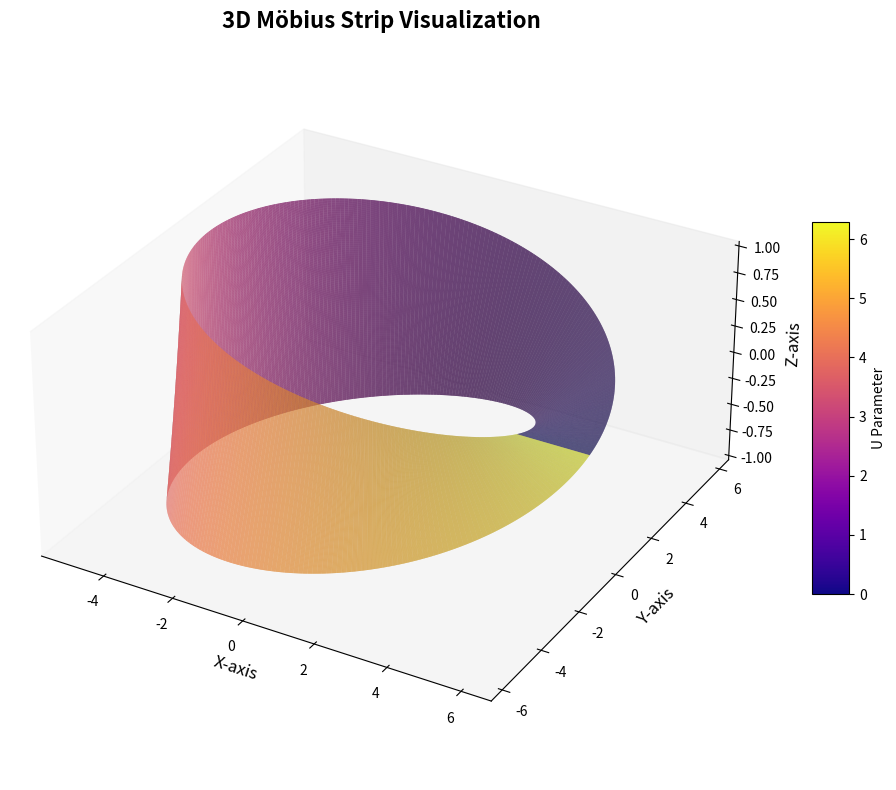

Generate this figure with matplotlib:
import numpy as np
import matplotlib.pyplot as plt
from mpl_toolkits.mplot3d import Axes3D

class MobiusStrip:
    def __init__(self, R=5, w=2, n=100):
        self.R = R
        self.w = w
        self.n = n
        self.u = np.linspace(0, 2 * np.pi, n)
        self.v = np.linspace(-w / 2, w / 2, n)
        self.U, self.V = np.meshgrid(self.u, self.v)
        self.X, self.Y, self.Z = self._compute_mesh()

    def _compute_mesh(self):
        U, V = self.U, self.V
        R = self.R
        X = (R + V * np.cos(U / 2)) * np.cos(U)
        Y = (R + V * np.cos(U / 2)) * np.sin(U)
        Z = V * np.sin(U / 2)
        return X, Y, Z

    def compute_surface_area(self):
        du = (2 * np.pi) / (self.n - 1)
        dv = self.w / (self.n - 1)
        U, V = self.U, self.V
        R = self.R
        Xu = (- (R + V * np.cos(U / 2)) * np.sin(U) - V * 0.5 * np.sin(U / 2) * np.cos(U))
        Yu = ((R + V * np.cos(U / 2)) * np.cos(U) - V * 0.5 * np.sin(U / 2) * np.sin(U))
        Zu = 0.5 * V * np.cos(U / 2)
        Xv = np.cos(U / 2) * np.cos(U)
        Yv = np.cos(U / 2) * np.sin(U)
        Zv = np.sin(U / 2)
        cross_mag = np.sqrt(
            (Yu * Zv - Zu * Yv) ** 2 +
            (Zu * Xv - Xu * Zv) ** 2 +
            (Xu * Yv - Yu * Xv) ** 2
        )
        area = np.sum(cross_mag) * du * dv
        return area

    def compute_edge_length(self):
        u = self.u
        v_edge = self.w / 2
        R = self.R
        dx_du = (- (R + v_edge * np.cos(u / 2)) * np.sin(u) - v_edge * 0.5 * np.sin(u / 2) * np.cos(u))
        dy_du = ((R + v_edge * np.cos(u / 2)) * np.cos(u) - v_edge * 0.5 * np.sin(u / 2) * np.sin(u))
        dz_du = 0.5 * v_edge * np.cos(u / 2)
        integrand = np.sqrt(dx_du ** 2 + dy_du ** 2 + dz_du ** 2)
        du = (2 * np.pi) / (self.n - 1)
        edge_length = np.sum(integrand) * du
        return edge_length

    def plot(self):
        fig = plt.figure(figsize=(12, 8))
        ax = fig.add_subplot(111, projection='3d')
        surf = ax.plot_surface(
            self.X, self.Y, self.Z,
            rstride=1, cstride=1,
            facecolors=plt.cm.plasma((self.U % (2 * np.pi)) / (2 * np.pi)),
            linewidth=0, antialiased=True, alpha=0.95
        )
        ax.set_title("3D Möbius Strip Visualization", fontsize=16, weight='bold')
        ax.set_xlabel("X-axis", fontsize=12)
        ax.set_ylabel("Y-axis", fontsize=12)
        ax.set_zlabel("Z-axis", fontsize=12)
        ax.set_box_aspect([1, 1, 0.5])
        ax.grid(False)
        mappable = plt.cm.ScalarMappable(cmap='plasma')
        mappable.set_array(self.U)
        fig.colorbar(mappable, ax=ax, shrink=0.5, aspect=10, label='U Parameter')
        plt.tight_layout()
        plt.show()

if __name__ == "__main__":
    mobius = MobiusStrip(R=5, w=2, n=300)
    area = mobius.compute_surface_area()
    edge_len = mobius.compute_edge_length()
    print(f"Approximate Surface Area: {area:.4f}")
    print(f"Approximate Edge Length: {edge_len:.4f}")
    mobius.plot()